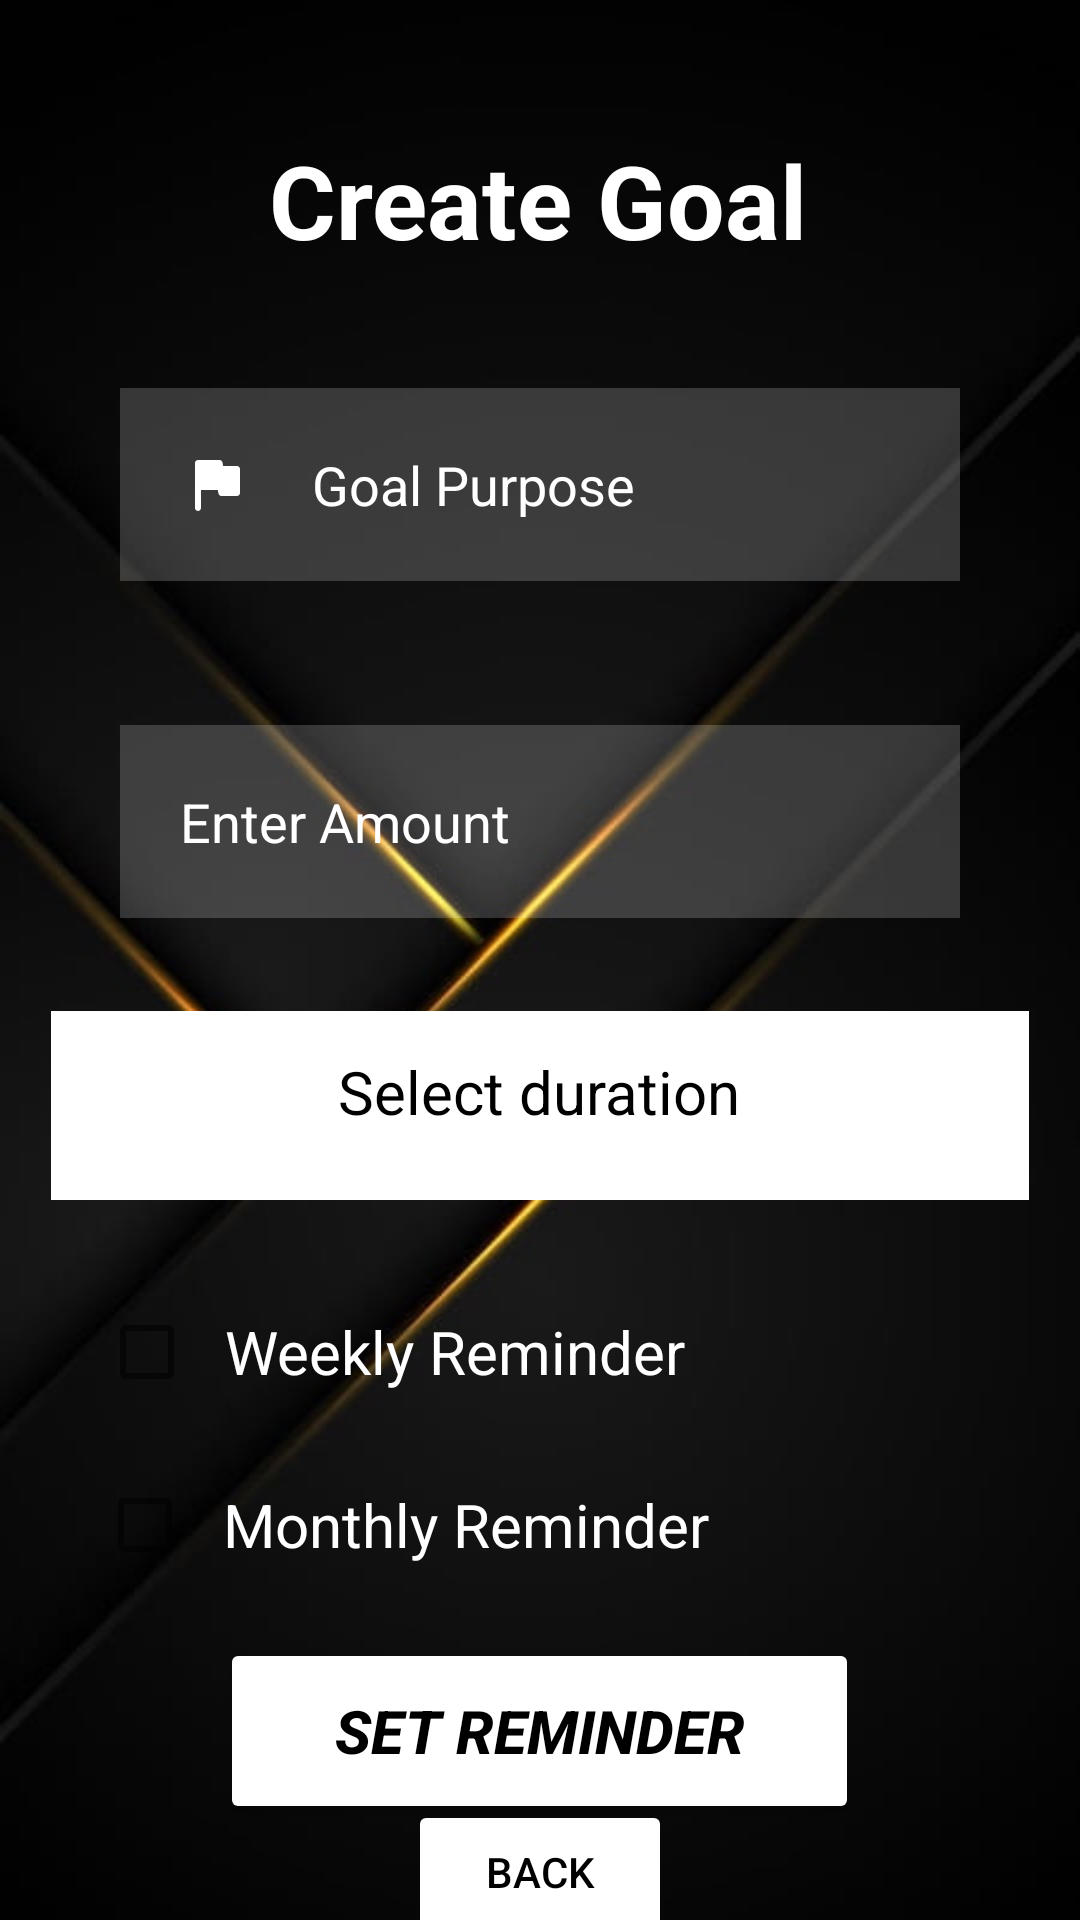

Android layout source for this screen:
<!-- AndroidManifest.xml: application theme Theme.Error404 -->
<!-- res/layout/activity_create_goal.xml -->
<?xml version="1.0" encoding="utf-8"?>
<androidx.constraintlayout.widget.ConstraintLayout xmlns:android="http://schemas.android.com/apk/res/android"
    xmlns:app="http://schemas.android.com/apk/res-auto"
    xmlns:tools="http://schemas.android.com/tools"
    android:layout_width="match_parent"
    android:layout_height="match_parent"
    android:background="@drawable/mainbackground"
    tools:context=".CreateGoal">

    <TextView
        android:id="@+id/maintext"
        android:layout_width="wrap_content"
        android:layout_height="wrap_content"
        android:text="Create Goal"
        android:textColor="#FFFFFF"
        android:textSize="34sp"
        android:textStyle="bold"
        app:layout_constraintBottom_toBottomOf="parent"
        app:layout_constraintEnd_toEndOf="parent"
        app:layout_constraintHorizontal_bias="0.498"
        app:layout_constraintStart_toStartOf="parent"
        app:layout_constraintTop_toTopOf="parent"
        app:layout_constraintVertical_bias="0.074" />

    <EditText
        android:id="@+id/name"
        android:layout_width="match_parent"
        android:layout_height="wrap_content"
        android:layout_below="@+id/maintext"
        android:layout_margin="40dp"
        android:layout_marginTop="84dp"
        android:background="#30ffffff"
        android:drawableLeft="@drawable/flag"
        android:drawablePadding="20dp"
        android:hint="Goal Purpose"
        android:padding="20dp"
        android:textColor="@color/white"
        android:textColorHint="@color/white"
        app:layout_constraintTop_toBottomOf="@+id/maintext"
        tools:layout_editor_absoluteX="16dp" />

    <EditText
        android:id="@+id/amount"
        android:layout_width="match_parent"
        android:layout_height="wrap_content"
        android:layout_below="@+id/maintext"
        android:layout_margin="40dp"
        android:layout_marginTop="84dp"
        android:background="#30ffffff"
        android:drawableLeft="@drawable/ic_round_monetization_on_24"
        android:drawablePadding="20dp"
        android:hint="Enter Amount"
        android:padding="20dp"
        android:textColor="@color/white"
        android:textColorHint="@color/white"
        app:layout_constraintBottom_toBottomOf="parent"
        app:layout_constraintEnd_toEndOf="parent"
        app:layout_constraintHorizontal_bias="0.2"
        app:layout_constraintStart_toStartOf="parent"
        app:layout_constraintTop_toBottomOf="@+id/name"
        app:layout_constraintVertical_bias="0.026" />

    <Spinner
        android:id="@+id/Time"
        android:layout_width="326dp"
        android:layout_height="63dp"
        android:background="@color/white"
        app:layout_constraintBottom_toBottomOf="parent"
        app:layout_constraintEnd_toEndOf="parent"
        app:layout_constraintStart_toStartOf="parent"
        app:layout_constraintTop_toBottomOf="@+id/amount"
        app:layout_constraintVertical_bias="0.115" />

    <TextView
        android:id="@+id/ShowTime"
        android:layout_width="wrap_content"
        android:layout_height="wrap_content"
        android:text="Select duration"
        android:textColor="#000000"
        android:textSize="20sp"
        app:layout_constraintBottom_toBottomOf="parent"
        app:layout_constraintEnd_toEndOf="parent"
        app:layout_constraintHorizontal_bias="0.498"
        app:layout_constraintStart_toStartOf="parent"
        app:layout_constraintTop_toBottomOf="@+id/amount"
        app:layout_constraintVertical_bias="0.144" />

    <CheckBox
        android:id="@+id/weakcheckBox"
        android:layout_width="wrap_content"
        android:layout_height="wrap_content"
        android:text="  Weekly Reminder"
        android:textColor="@color/white"
        android:textSize="20sp"
        app:layout_constraintBottom_toBottomOf="parent"
        app:layout_constraintEnd_toEndOf="parent"
        app:layout_constraintHorizontal_bias="0.2"
        app:layout_constraintStart_toStartOf="parent"
        app:layout_constraintTop_toBottomOf="@+id/Time"
        app:layout_constraintVertical_bias="0.139" />

    <CheckBox
        android:id="@+id/monthcheckBox"
        android:layout_width="wrap_content"
        android:layout_height="wrap_content"
        android:text="  Monthly Reminder"
        android:textColor="@color/white"
        android:textSize="20sp"
        app:layout_constraintBottom_toBottomOf="parent"
        app:layout_constraintEnd_toEndOf="parent"
        app:layout_constraintHorizontal_bias="0.208"
        app:layout_constraintStart_toStartOf="parent"
        app:layout_constraintTop_toBottomOf="@+id/weakcheckBox"
        app:layout_constraintVertical_bias="0.083" />

    <Button
        android:id="@+id/setreminder"
        android:layout_width="213dp"
        android:layout_height="62dp"
        android:text="Set Reminder"
        android:textSize="20sp"
        android:textStyle="italic|bold"
        android:textColor="@color/black"
        android:backgroundTint="@color/white"
        app:layout_constraintBottom_toBottomOf="parent"
        app:layout_constraintEnd_toEndOf="parent"
        app:layout_constraintHorizontal_bias="0.498"
        app:layout_constraintStart_toStartOf="parent"
        app:layout_constraintTop_toBottomOf="@+id/monthcheckBox"
        app:layout_constraintVertical_bias="0.299" />

    <Button
        android:id="@+id/backButton"
        android:layout_width="wrap_content"
        android:layout_height="wrap_content"
        android:backgroundTint="#FFFFFF"
        android:onClick="back"
        android:text="back"
        android:textColor="#000000"
        android:textColorHint="#FFFFFF"
        app:layout_constraintBottom_toBottomOf="parent"
        app:layout_constraintEnd_toEndOf="parent"
        app:layout_constraintStart_toStartOf="parent"
        app:layout_constraintTop_toBottomOf="@+id/setreminder" />


</androidx.constraintlayout.widget.ConstraintLayout>
<!-- resources referenced by this layout -->
<resources>
  <!-- drawable flag (drawable) -->
  <vector android:height="24dp" android:tint="#FFFFFF"
      android:viewportHeight="24" android:viewportWidth="24"
      android:width="24dp" xmlns:android="http://schemas.android.com/apk/res/android">
      <path android:fillColor="@android:color/white" android:pathData="M14.4,6l-0.24,-1.2c-0.09,-0.46 -0.5,-0.8 -0.98,-0.8H6c-0.55,0 -1,0.45 -1,1v15c0,0.55 0.45,1 1,1s1,-0.45 1,-1v-6h5.6l0.24,1.2c0.09,0.47 0.5,0.8 0.98,0.8H19c0.55,0 1,-0.45 1,-1V7c0,-0.55 -0.45,-1 -1,-1h-4.6z"/>
  </vector>
  <!-- drawable mainbackground: png bitmap (drawable, 81874 bytes) -->
  <style name="Theme.Error404" parent="Theme.MaterialComponents.DayNight.DarkActionBar">
          
          <item name="colorPrimary">@color/purple_500</item>
          <item name="colorPrimaryVariant">@color/purple_700</item>
          <item name="colorOnPrimary">@color/white</item>
          
          <item name="colorSecondary">@color/teal_200</item>
          <item name="colorSecondaryVariant">@color/teal_700</item>
          <item name="colorOnSecondary">@color/black</item>
          
          <item name="android:statusBarColor" tools:targetApi="l">?attr/colorPrimaryVariant</item>
          
      </style>
  <!-- not gathered from this repository: default colours our renderer supplied (Android Studio template values) -->
  <color name="purple_500">#FF6200EE</color>
  <color name="purple_700">#FF3700B3</color>
  <color name="teal_200">#FF03DAC5</color>
  <color name="teal_700">#FF018786</color>
  <color name="black">#FF000000</color>
  <color name="white">#FFFFFFFF</color>
</resources>
